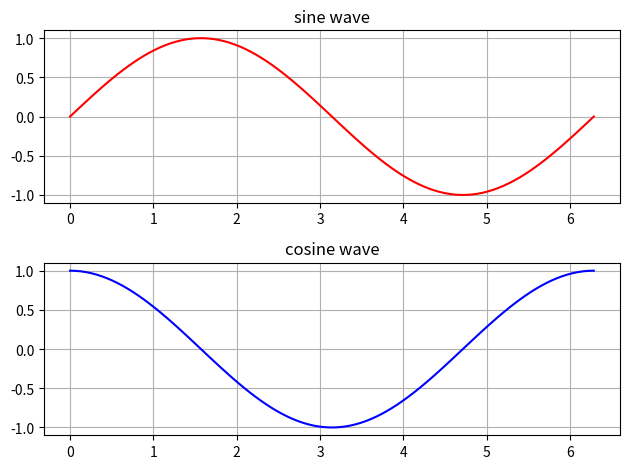

The script that saved this image:
# -*- coding: utf-8 -*-
"""
Created on Tue Aug 25 13:14:32 2026

@author: user3
"""

import numpy as np 
import matplotlib.pyplot as plt

x=np.linspace(0,2*np.pi,100)
y1=np.sin(x)
y2=np.cos(x)

fig,(ax1,ax2)=plt.subplots(2,1)

#sine wave

ax1.plot(x,y1,color="red")
ax1.set_title("sine wave")
ax1.grid(True)

#cosine wave

ax2.plot(x,y2,color="blue")
ax2.set_title("cosine wave")
ax2.grid(True)

plt.tight_layout()
plt.show()
